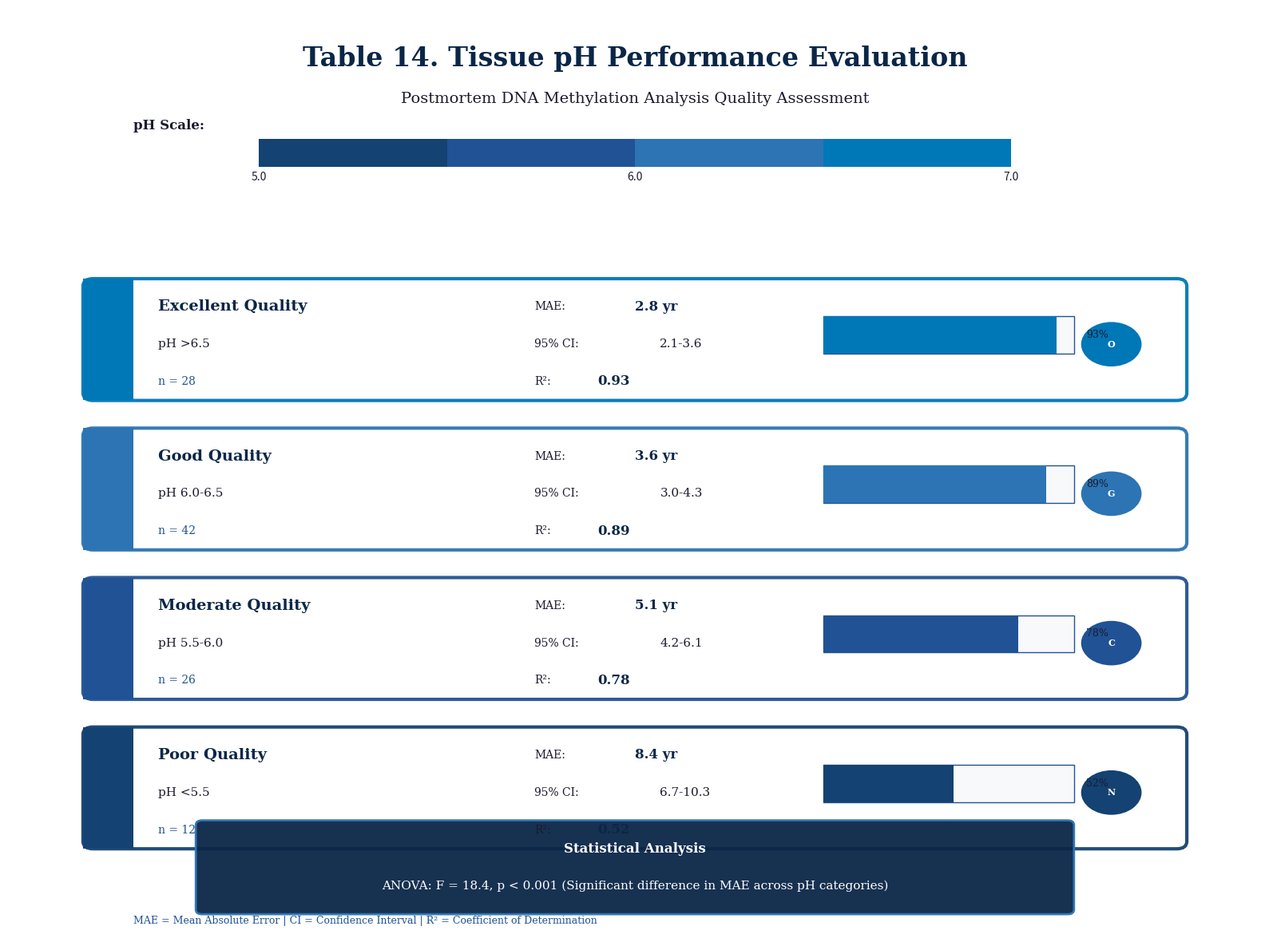

Python code for this plot: (Note: this script raises an exception after producing the figure.)
#!/usr/bin/env python3
"""
Table 14: Tissue pH Performance Evaluation - Professional Schematic
Publication-ready visualization for medRxiv submission
"""

import matplotlib.pyplot as plt
import matplotlib.patches as mpatches
from matplotlib.patches import FancyBboxPatch, Rectangle, Circle, FancyArrowPatch
import numpy as np

# UNODC Blue-Black Color Palette
COLORS = {
    'primary': '#0A2647',
    'secondary': '#144272', 
    'tertiary': '#205295',
    'accent': '#2C74B3',
    'highlight': '#0077B6',
    'text': '#1a1a2e',
    'white': '#FFFFFF',
    'light_bg': '#f8f9fa',
    'success': '#0A2647',
    'warning': '#205295',
    'danger': '#144272',
}

# pH Category Data
ph_data = [
    {'category': 'Excellent Quality', 'category_tr': 'Mukemmel Kalite', 'range': '>6.5', 'n': 28, 
     'mae': 2.8, 'ci': '2.1-3.6', 'r2': 0.93, 'status': 'Optimal', 'color': COLORS['highlight']},
    {'category': 'Good Quality', 'category_tr': 'Iyi Kalite', 'range': '6.0-6.5', 'n': 42,
     'mae': 3.6, 'ci': '3.0-4.3', 'r2': 0.89, 'status': 'Good', 'color': COLORS['accent']},
    {'category': 'Moderate Quality', 'category_tr': 'Orta Kalite', 'range': '5.5-6.0', 'n': 26,
     'mae': 5.1, 'ci': '4.2-6.1', 'r2': 0.78, 'status': 'Caution', 'color': COLORS['tertiary']},
    {'category': 'Poor Quality', 'category_tr': 'Zayif Kalite', 'range': '<5.5', 'n': 12,
     'mae': 8.4, 'ci': '6.7-10.3', 'r2': 0.52, 'status': 'Not Recommended', 'color': COLORS['secondary']},
]

# Create figure
fig, ax = plt.subplots(figsize=(16, 12), facecolor='white')
ax.set_facecolor('white')
ax.set_xlim(0, 100)
ax.set_ylim(0, 100)
ax.axis('off')

# Title
ax.text(50, 96, 'Table 14. Tissue pH Performance Evaluation', 
        ha='center', va='top', fontsize=24, fontweight='bold', color=COLORS['primary'],
        fontfamily='serif')
ax.text(50, 91, 'Postmortem DNA Methylation Analysis Quality Assessment',
        ha='center', va='top', fontsize=14, color=COLORS['text'], fontfamily='serif')

# pH Scale visualization at top
scale_y = 83
ax.text(10, scale_y + 4, 'pH Scale:', fontsize=12, fontweight='bold', color=COLORS['text'], fontfamily='serif')

# Draw pH gradient bar
for i, ph_val in enumerate(np.linspace(5.0, 7.0, 100)):
    if ph_val > 6.5:
        c = COLORS['highlight']
    elif ph_val > 6.0:
        c = COLORS['accent']
    elif ph_val > 5.5:
        c = COLORS['tertiary']
    else:
        c = COLORS['secondary']
    ax.add_patch(Rectangle((20 + i*0.6, scale_y), 0.6, 3, facecolor=c, edgecolor='none'))

# pH labels
ax.text(20, scale_y - 1.5, '5.0', ha='center', fontsize=10, color=COLORS['text'])
ax.text(50, scale_y - 1.5, '6.0', ha='center', fontsize=10, color=COLORS['text'])
ax.text(80, scale_y - 1.5, '7.0', ha='center', fontsize=10, color=COLORS['text'])

# Category boxes
box_height = 14
start_y = 70
box_width = 88

for i, data in enumerate(ph_data):
    y = start_y - i * (box_height + 2)
    
    # Main category box
    main_box = FancyBboxPatch((6, y - box_height + 2), box_width, box_height - 1,
                               boxstyle="round,pad=0.02,rounding_size=0.8",
                               facecolor=COLORS['white'], edgecolor=data['color'],
                               linewidth=3, alpha=0.95)
    ax.add_patch(main_box)
    
    # Left color indicator
    indicator = Rectangle((6, y - box_height + 2), 4, box_height - 1,
                          facecolor=data['color'], edgecolor='none')
    ax.add_patch(indicator)
    
    # Category name and pH range
    ax.text(12, y - 2, data['category'], fontsize=14, fontweight='bold', 
            color=COLORS['primary'], va='center', fontfamily='serif')
    ax.text(12, y - 6, f"pH {data['range']}", fontsize=11, 
            color=COLORS['text'], va='center', fontfamily='serif')
    ax.text(12, y - 10, f"n = {data['n']}", fontsize=10, 
            color=COLORS['tertiary'], va='center', fontfamily='serif')
    
    # Metrics section
    metrics_x = 42
    
    # MAE
    ax.text(metrics_x, y - 2, 'MAE:', fontsize=10, color=COLORS['text'], 
            va='center', fontfamily='serif')
    ax.text(metrics_x + 8, y - 2, f"{data['mae']} yr", fontsize=12, fontweight='bold',
            color=COLORS['primary'], va='center', fontfamily='serif')
    
    # 95% CI
    ax.text(metrics_x, y - 6, '95% CI:', fontsize=10, color=COLORS['text'],
            va='center', fontfamily='serif')
    ax.text(metrics_x + 10, y - 6, data['ci'], fontsize=11,
            color=COLORS['text'], va='center', fontfamily='serif')
    
    # R²
    ax.text(metrics_x, y - 10, 'R²:', fontsize=10, color=COLORS['text'],
            va='center', fontfamily='serif')
    ax.text(metrics_x + 5, y - 10, f"{data['r2']:.2f}", fontsize=12, fontweight='bold',
            color=COLORS['primary'], va='center', fontfamily='serif')
    
    # Visual R² bar
    bar_x = 65
    bar_width = 20
    # Background bar
    ax.add_patch(Rectangle((bar_x, y - 7), bar_width, 4, 
                           facecolor=COLORS['light_bg'], edgecolor=COLORS['tertiary'], linewidth=1))
    # Filled bar
    ax.add_patch(Rectangle((bar_x, y - 7), bar_width * data['r2'], 4,
                           facecolor=data['color'], edgecolor='none'))
    ax.text(bar_x + bar_width + 1, y - 5, f"{data['r2']*100:.0f}%", fontsize=9,
            color=COLORS['text'], va='center', fontfamily='serif')
    
    # Status indicator
    status_x = 88
    if data['status'] == 'Optimal':
        symbol = 'check_circle'
        status_color = COLORS['highlight']
        symbol_text = 'OPTIMAL'
    elif data['status'] == 'Good':
        symbol = 'check'
        status_color = COLORS['accent']
        symbol_text = 'GOOD'
    elif data['status'] == 'Caution':
        symbol = 'warning'
        status_color = COLORS['tertiary']
        symbol_text = 'CAUTION'
    else:
        symbol = 'x'
        status_color = COLORS['secondary']
        symbol_text = 'NOT REC.'
    
    # Status circle
    circle = Circle((status_x, y - 6), 2.5, facecolor=status_color, edgecolor='white', linewidth=2)
    ax.add_patch(circle)
    ax.text(status_x, y - 6, symbol_text[0], ha='center', va='center', 
            fontsize=8, fontweight='bold', color='white', fontfamily='serif')

# Statistics box at bottom
stats_y = 8
stats_box = FancyBboxPatch((15, stats_y - 5), 70, 10,
                            boxstyle="round,pad=0.02,rounding_size=0.5",
                            facecolor=COLORS['primary'], edgecolor=COLORS['accent'],
                            linewidth=2, alpha=0.95)
ax.add_patch(stats_box)

ax.text(50, stats_y + 2, 'Statistical Analysis', ha='center', va='center',
        fontsize=12, fontweight='bold', color='white', fontfamily='serif')
ax.text(50, stats_y - 2, 'ANOVA: F = 18.4, p < 0.001 (Significant difference in MAE across pH categories)',
        ha='center', va='center', fontsize=11, color='white', fontfamily='serif')

# Legend
legend_y = 2
ax.text(10, legend_y, 'MAE = Mean Absolute Error | CI = Confidence Interval | R² = Coefficient of Determination',
        fontsize=9, color=COLORS['tertiary'], fontfamily='serif')

plt.tight_layout()
plt.savefig('figures/output/table_14_ph_performance.png', dpi=300, bbox_inches='tight',
            facecolor='white', edgecolor='none')
plt.savefig('figures/output/table_14_ph_performance.pdf', dpi=300, bbox_inches='tight',
            facecolor='white', edgecolor='none')
print("Table 14 pH Performance schematic saved!")
plt.close()
